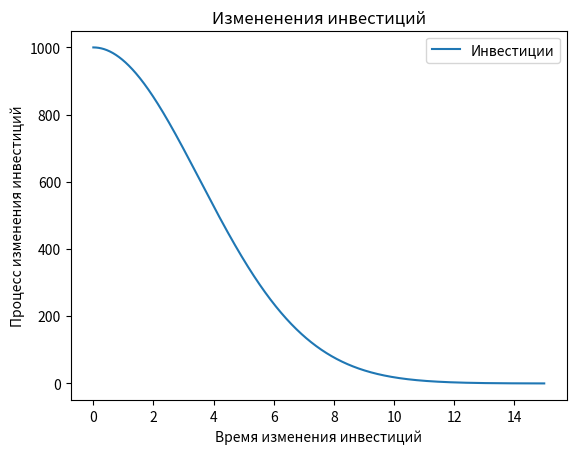

This figure's Python source:
import numpy as np
from scipy.integrate import odeint
import matplotlib.pyplot as plt

t = np.arange(0, 15, 0.01)

def radio_function(I, t):
    inv = - k * I * t
    return inv

k = 0.08
I_0 = 1000

I_t = odeint(radio_function, I_0, t)

plt.plot(t, I_t[:,0], label='Инвестиции')
plt.xlabel('Время изменения инвестиций')
plt.ylabel('Процесс изменения инвестиций')
plt.title('Измененения инвестиций')
plt.legend()

plt.savefig('investiciya.png')